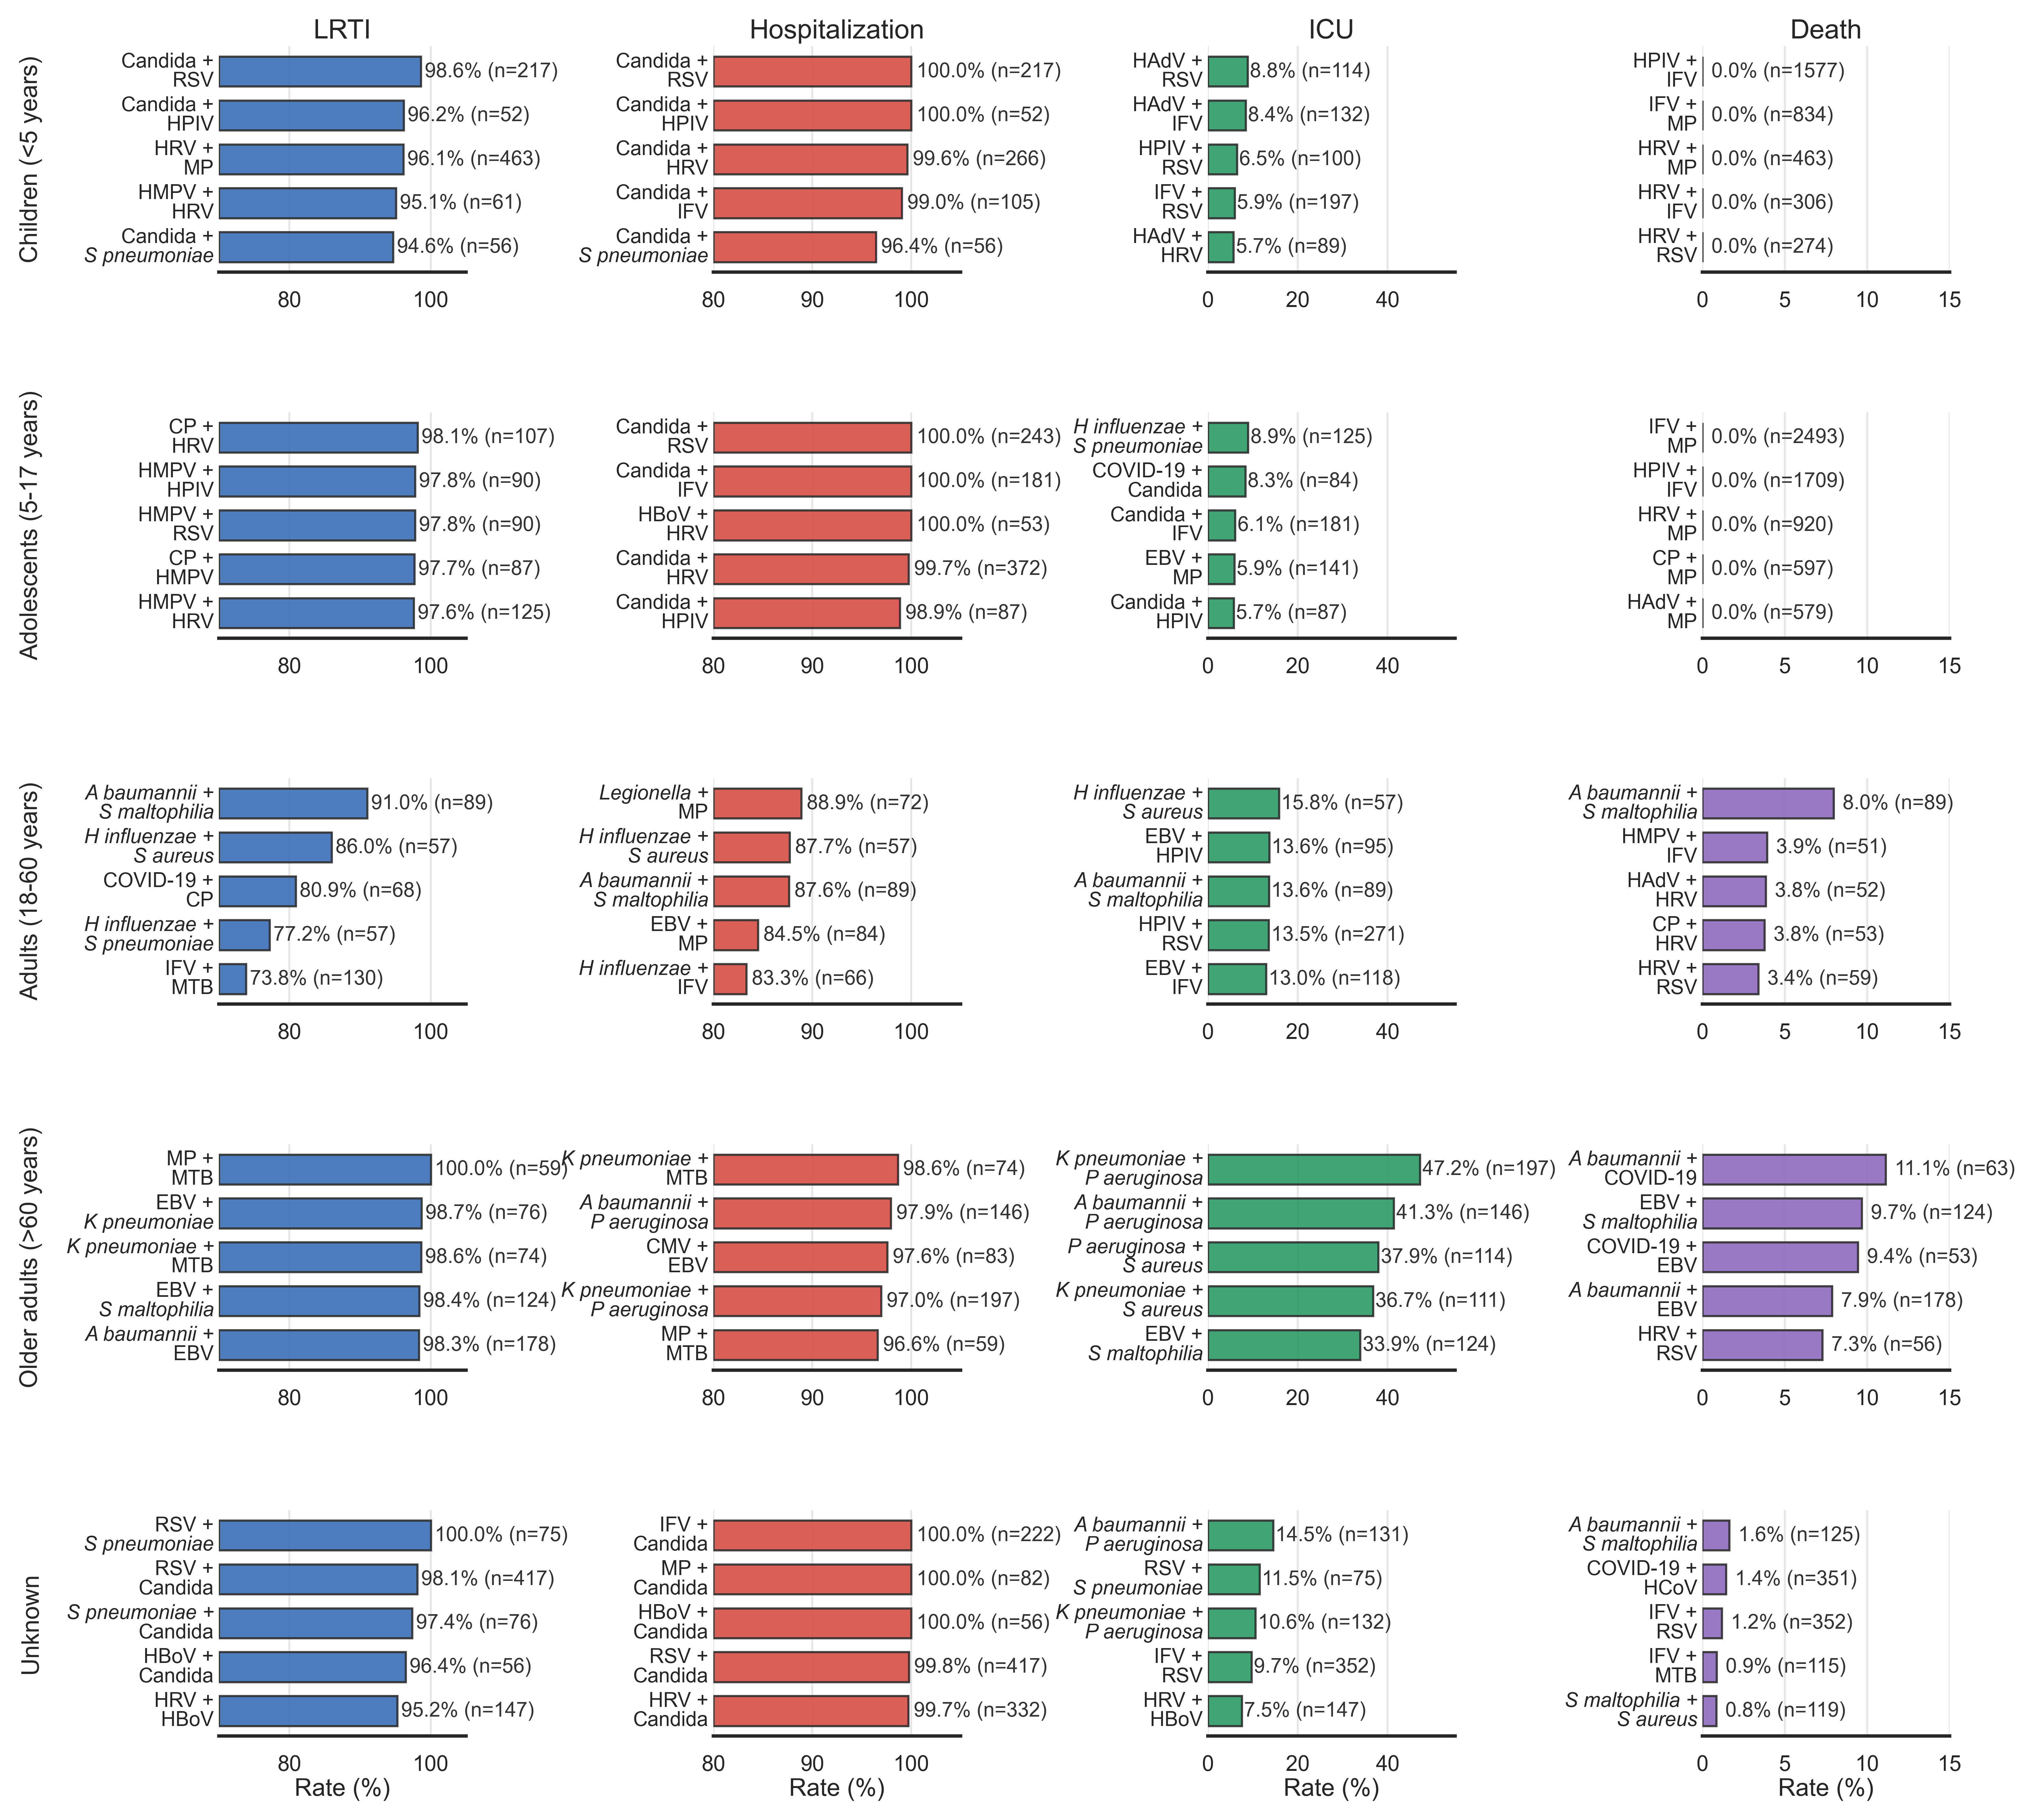

Data behind this chart, as committed beside it:
Age group, Outcome, Rank, Pair, Coinfection n, Numerator, Denominator, Rate (%)
All ages, LRTI rate (%), 1, Candida + HMPV, 96, 95, 96, 98.96
All ages, LRTI rate (%), 2, Candida + RSV, 890, 871, 890, 97.87
All ages, LRTI rate (%), 3, EBV + S maltophilia, 148, 144, 148, 97.3
All ages, LRTI rate (%), 4, RSV + S pneumoniae, 170, 165, 170, 97.06
All ages, LRTI rate (%), 5, CP + EBV, 112, 108, 112, 96.43
All ages, Hospitalization rate (%), 1, Candida + HBoV, 100, 100, 100, 100.0
All ages, Hospitalization rate (%), 2, Candida + RSV, 890, 886, 890, 99.55
All ages, Hospitalization rate (%), 3, Candida + MP, 174, 173, 174, 99.43
All ages, Hospitalization rate (%), 4, Candida + IFV, 532, 527, 532, 99.06
All ages, Hospitalization rate (%), 5, Candida + HMPV, 96, 95, 96, 98.96
All ages, ICU rate (%), 1, EBV + S pneumoniae, 114, 26, 76, 34.21
All ages, ICU rate (%), 2, EBV + P aeruginosa, 77, 22, 69, 31.88
All ages, ICU rate (%), 3, EBV + S maltophilia, 148, 45, 146, 30.82
All ages, ICU rate (%), 4, K pneumoniae + P aeruginosa, 390, 96, 326, 29.45
All ages, ICU rate (%), 5, EBV + H influenzae, 141, 29, 110, 26.36
All ages, Death rate (%), 1, EBV + S maltophilia, 148, 13, 146, 8.904
All ages, Death rate (%), 2, MTB + RSV, 62, 5, 60, 8.333
All ages, Death rate (%), 3, HMPV + MTB, 53, 4, 53, 7.547
All ages, Death rate (%), 4, EBV + HSV, 68, 5, 67, 7.463
All ages, Death rate (%), 5, A baumannii + COVID-19, 116, 8, 114, 7.018
Children (<5 years), LRTI rate (%), 1, Candida + RSV, 217, 214, 217, 98.62
Children (<5 years), LRTI rate (%), 2, Candida + HPIV, 52, 50, 52, 96.15
Children (<5 years), LRTI rate (%), 3, HRV + MP, 463, 445, 463, 96.11
Children (<5 years), LRTI rate (%), 4, HMPV + HRV, 61, 58, 61, 95.08
Children (<5 years), LRTI rate (%), 5, Candida + S pneumoniae, 56, 53, 56, 94.64
Children (<5 years), Hospitalization rate (%), 1, Candida + RSV, 217, 217, 217, 100.0
Children (<5 years), Hospitalization rate (%), 2, Candida + HPIV, 52, 52, 52, 100.0
Children (<5 years), Hospitalization rate (%), 3, Candida + HRV, 266, 265, 266, 99.62
Children (<5 years), Hospitalization rate (%), 4, Candida + IFV, 105, 104, 105, 99.05
Children (<5 years), Hospitalization rate (%), 5, Candida + S pneumoniae, 56, 54, 56, 96.43
Children (<5 years), ICU rate (%), 1, HAdV + RSV, 114, 9, 102, 8.824
Children (<5 years), ICU rate (%), 2, HAdV + IFV, 132, 10, 119, 8.403
Children (<5 years), ICU rate (%), 3, HPIV + RSV, 100, 6, 93, 6.452
Children (<5 years), ICU rate (%), 4, IFV + RSV, 197, 11, 185, 5.946
Children (<5 years), ICU rate (%), 5, HAdV + HRV, 89, 5, 88, 5.682
Children (<5 years), Death rate (%), 1, HPIV + IFV, 1577, 0, 1492, 0.0
Children (<5 years), Death rate (%), 2, IFV + MP, 834, 0, 811, 0.0
Children (<5 years), Death rate (%), 3, HRV + MP, 463, 0, 438, 0.0
Children (<5 years), Death rate (%), 4, HRV + IFV, 306, 0, 292, 0.0
Children (<5 years), Death rate (%), 5, HRV + RSV, 274, 0, 254, 0.0
Adolescents (5-17 years), LRTI rate (%), 1, CP + HRV, 107, 105, 107, 98.13
Adolescents (5-17 years), LRTI rate (%), 2, HMPV + HPIV, 90, 88, 90, 97.78
Adolescents (5-17 years), LRTI rate (%), 3, HMPV + RSV, 90, 88, 90, 97.78
Adolescents (5-17 years), LRTI rate (%), 4, CP + HMPV, 87, 85, 87, 97.7
Adolescents (5-17 years), LRTI rate (%), 5, HMPV + HRV, 125, 122, 125, 97.6
Adolescents (5-17 years), Hospitalization rate (%), 1, Candida + RSV, 243, 243, 243, 100.0
Adolescents (5-17 years), Hospitalization rate (%), 2, Candida + IFV, 181, 181, 181, 100.0
Adolescents (5-17 years), Hospitalization rate (%), 3, HBoV + HRV, 53, 53, 53, 100.0
Adolescents (5-17 years), Hospitalization rate (%), 4, Candida + HRV, 372, 371, 372, 99.73
Adolescents (5-17 years), Hospitalization rate (%), 5, Candida + HPIV, 87, 86, 87, 98.85
Adolescents (5-17 years), ICU rate (%), 1, H influenzae + S pneumoniae, 125, 10, 112, 8.929
Adolescents (5-17 years), ICU rate (%), 2, COVID-19 + Candida, 84, 7, 84, 8.333
Adolescents (5-17 years), ICU rate (%), 3, Candida + IFV, 181, 11, 181, 6.077
Adolescents (5-17 years), ICU rate (%), 4, EBV + MP, 141, 6, 102, 5.882
Adolescents (5-17 years), ICU rate (%), 5, Candida + HPIV, 87, 5, 87, 5.747
Adolescents (5-17 years), Death rate (%), 1, IFV + MP, 2493, 0, 2349, 0.0
Adolescents (5-17 years), Death rate (%), 2, HPIV + IFV, 1709, 0, 1625, 0.0
Adolescents (5-17 years), Death rate (%), 3, HRV + MP, 920, 0, 873, 0.0
Adolescents (5-17 years), Death rate (%), 4, CP + MP, 597, 0, 573, 0.0
Adolescents (5-17 years), Death rate (%), 5, HAdV + MP, 579, 0, 566, 0.0
... 60 more rows
